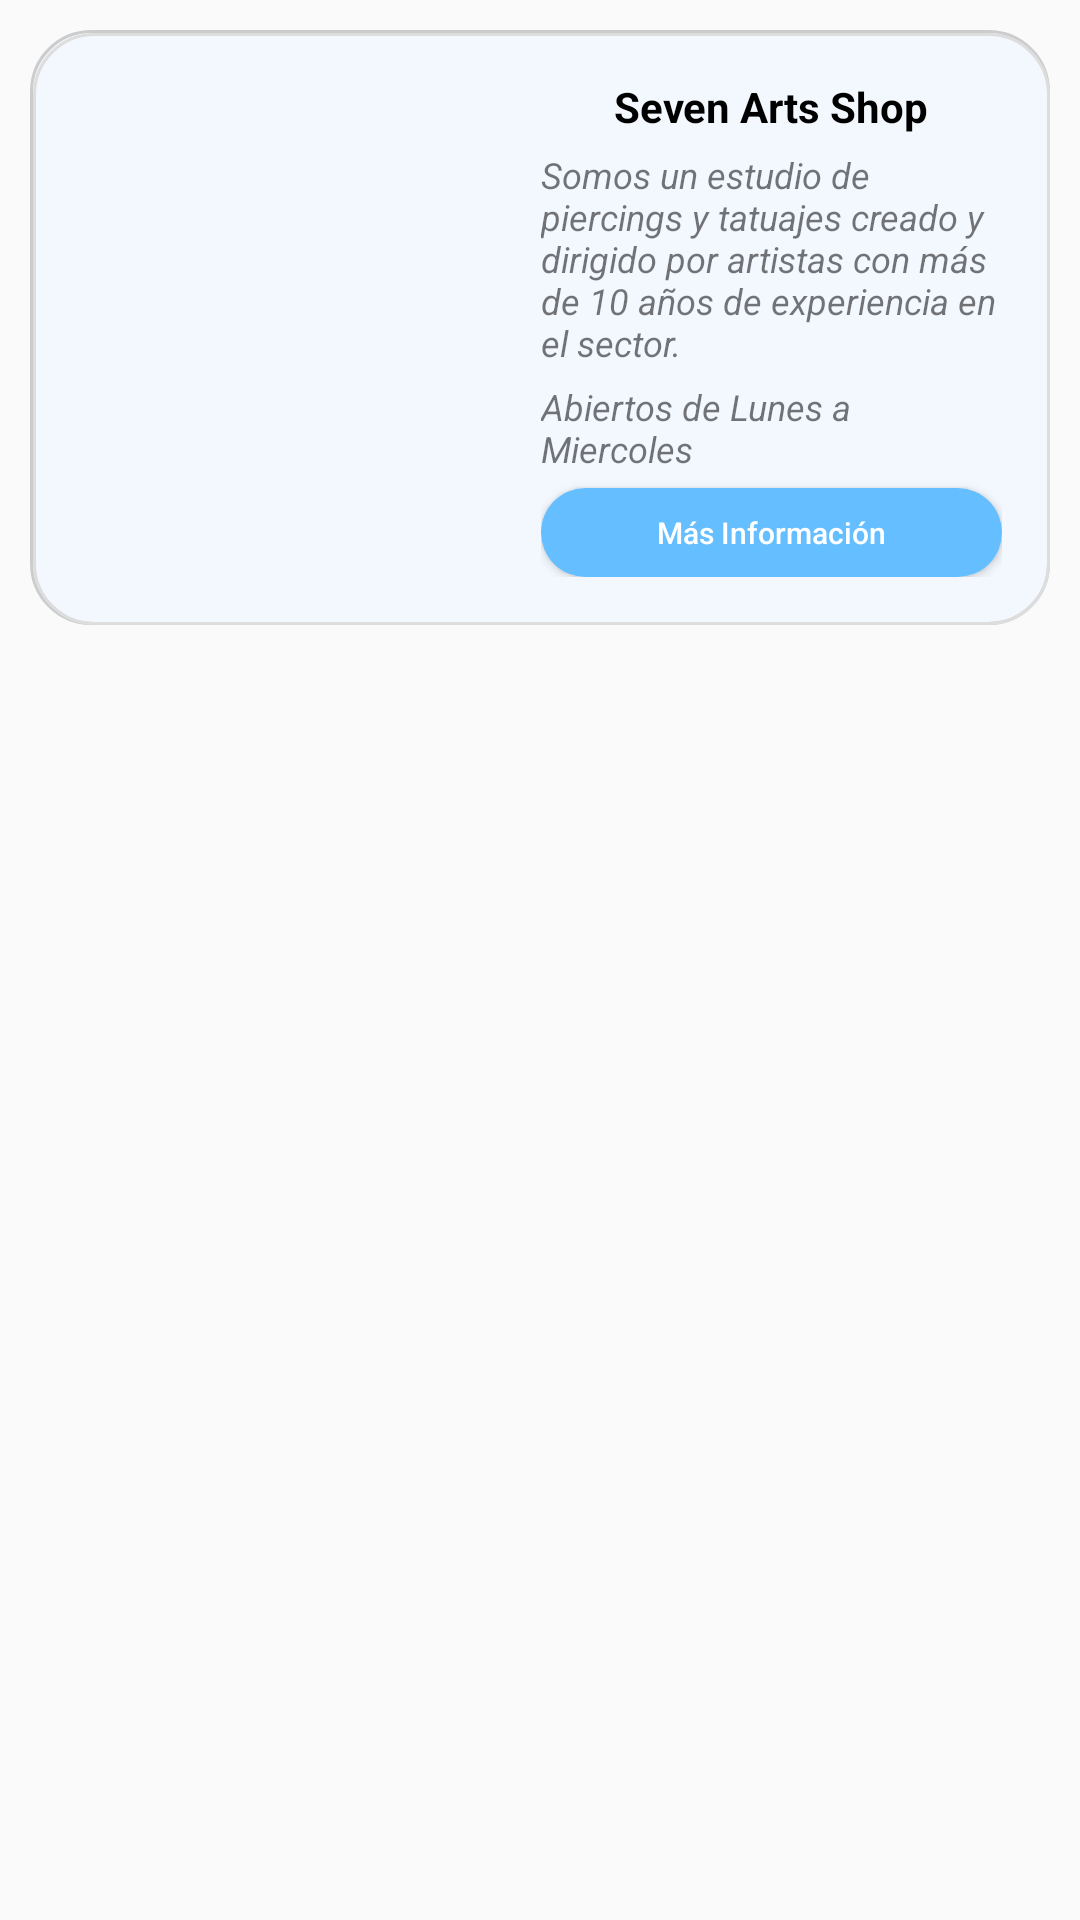

Produce the Android XML layout that renders to this screen, including the resource entries it uses.
<!-- AndroidManifest.xml: application theme Theme.BookedUp -->
<!-- res/layout/layout_servicio.xml -->
<?xml version="1.0" encoding="utf-8"?>
<androidx.constraintlayout.widget.ConstraintLayout xmlns:android="http://schemas.android.com/apk/res/android"
    xmlns:app="http://schemas.android.com/apk/res-auto"
    xmlns:tools="http://schemas.android.com/tools"
    android:layout_width="match_parent"
    android:layout_height="match_parent">

    <LinearLayout
        android:id="@+id/imageSlider"
        android:layout_width="match_parent"
        android:layout_height="wrap_content"
        android:layout_marginStart="10dp"
        android:layout_marginTop="10dp"
        android:layout_marginEnd="10dp"
        android:orientation="horizontal"
        app:layout_constraintEnd_toEndOf="parent"
        app:layout_constraintStart_toStartOf="parent"
        app:layout_constraintTop_toTopOf="parent">

        <LinearLayout
            android:layout_width="0dp"
            android:layout_height="match_parent"
            android:layout_weight="1"
            android:background="@drawable/servicios_background"
            android:orientation="horizontal">

            <ImageView
                android:id="@+id/imagen"
                android:layout_width="0dp"
                android:layout_height="match_parent"
                android:layout_marginLeft="6dp"
                android:layout_weight="0.8"
                android:scaleType="centerCrop" />

            <LinearLayout
                android:layout_width="0dp"
                android:layout_height="match_parent"
                android:layout_weight="1"
                android:orientation="vertical"
                android:padding="16dp">

                <TextView
                    android:id="@+id/nombre"
                    android:layout_width="match_parent"
                    android:layout_height="wrap_content"
                    android:layout_marginBottom="5dp"
                    android:gravity="center"
                    android:text="Seven Arts Shop"
                    android:textColor="@color/black"
                    android:textSize="14sp"
                    android:textStyle="bold" />

                <TextView
                    android:id="@+id/descripcion"
                    android:layout_width="match_parent"
                    android:layout_height="wrap_content"
                    android:layout_marginBottom="5dp"
                    android:text="Somos un estudio de piercings y tatuajes creado y dirigido por artistas con más de 10 años de experiencia en el sector."
                    android:textSize="12sp"
                    android:textStyle="italic" />

                <TextView
                    android:id="@+id/horario"
                    android:layout_width="match_parent"
                    android:layout_height="wrap_content"
                    android:layout_marginBottom="5dp"
                    android:text="Abiertos de Lunes a Miercoles"
                    android:textSize="12sp"
                    android:textStyle="italic" />

                <Button
                    android:id="@+id/btnMasInformacion"
                    android:layout_width="match_parent"
                    android:layout_height="wrap_content"
                    android:layout_gravity="bottom|center_horizontal"
                    android:background="@drawable/btn_info_background"
                    android:minWidth="0dp"
                    android:minHeight="0dp"
                    android:padding="8dp"
                    android:text="Más Información"
                    android:textAllCaps="false"
                    android:textColor="#FFFFFF"
                    android:textSize="10sp"
                    tools:ignore="TouchTargetSizeCheck" />

            </LinearLayout>

        </LinearLayout>

    </LinearLayout>

</androidx.constraintlayout.widget.ConstraintLayout>
<!-- resources referenced by this layout -->
<resources>
  <!-- drawable btn_info_background (drawable) -->
  <?xml version="1.0" encoding="utf-8"?>
  <shape xmlns:android="http://schemas.android.com/apk/res/android"
      android:shape="rectangle">
      <corners android:radius="75dp" /> 
      <solid android:color="#64beff" /> 
  </shape>
  <!-- drawable servicios_background (drawable) -->
  <?xml version="1.0" encoding="utf-8"?>
  <layer-list xmlns:android="http://schemas.android.com/apk/res/android">
      
      <item>
          <shape android:shape="rectangle">
              <solid android:color="#F3F8FE"/> 
              <corners android:radius="20dp"/> 
          </shape>
      </item>
      
      <item>
          <shape android:shape="rectangle">
              <stroke android:width="1dp" android:color="#CCCCCC"/> 
              <corners android:radius="20dp"/> 
          </shape>
      </item>
      
      <item android:left="1dp" android:top="1dp">
          <shape android:shape="rectangle">
              <stroke android:width="1dp" android:color="#DDDDDD"/> 
              <corners android:radius="20dp"/> 
          </shape>
      </item>
  </layer-list>
  <style name="Theme.BookedUp" parent="Base.Theme.BookedUp" />
  <style name="Base.Theme.BookedUp" parent="Theme.AppCompat.Light.NoActionBar">
          
          
      </style>
  <!-- not gathered from this repository: default colours our renderer supplied (Android Studio template values) -->
  <color name="black">#FF000000</color>
</resources>
